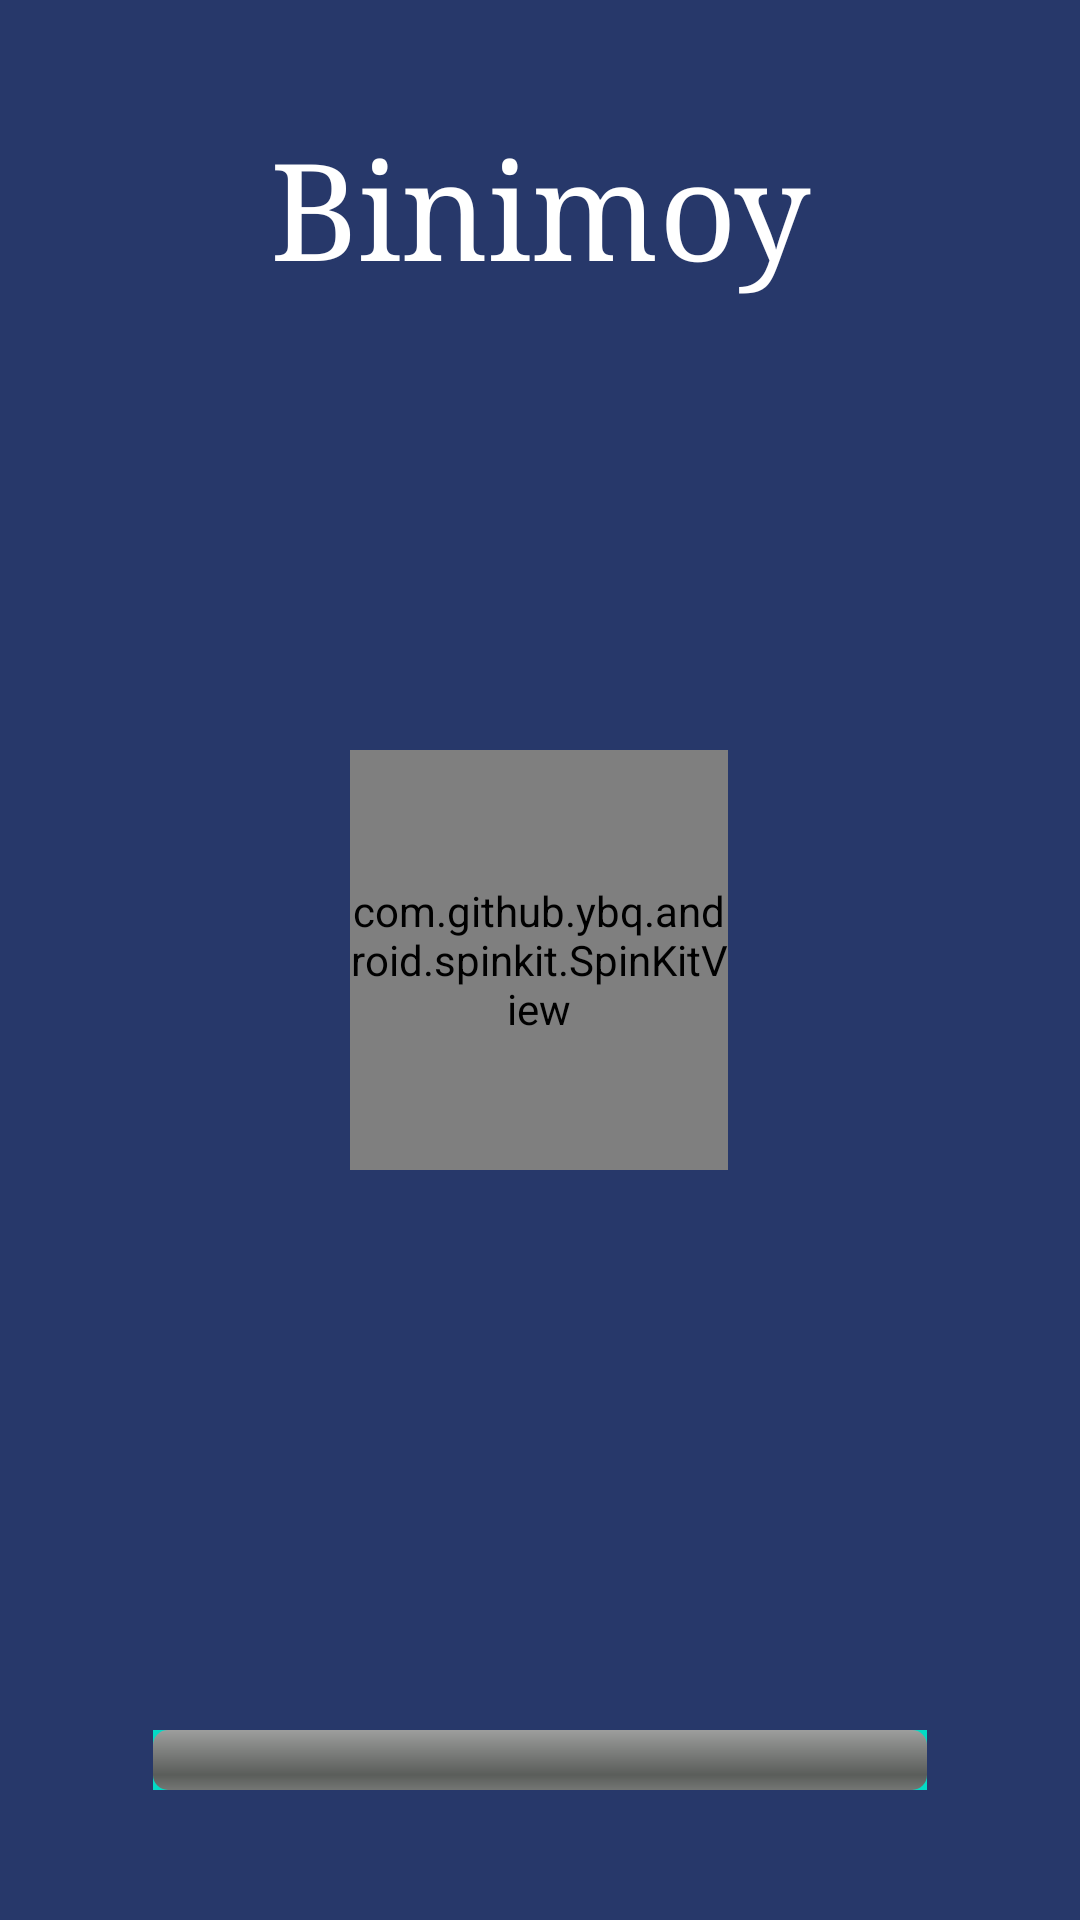

Reconstruct the res/layout file that produces this screen, plus the resources it refers to.
<!-- AndroidManifest.xml: application theme Theme.Binimoy -->
<!-- res/layout/activity_main.xml -->
<?xml version="1.0" encoding="utf-8"?>
<androidx.constraintlayout.widget.ConstraintLayout xmlns:android="http://schemas.android.com/apk/res/android"
    xmlns:app="http://schemas.android.com/apk/res-auto"
    xmlns:tools="http://schemas.android.com/tools"

    android:layout_width="match_parent"
    android:layout_height="match_parent"
    android:background="#27386A"
    tools:context=".MainActivity">

    <TextView
        android:layout_width="wrap_content"
        android:layout_height="wrap_content"
        android:fontFamily="serif"
        android:text="Binimoy"

        android:textAppearance="@style/TextAppearance.AppCompat.Display2"
        android:textColor="#FFFFFF"
        app:layout_constraintBottom_toBottomOf="parent"
        app:layout_constraintLeft_toLeftOf="parent"
        app:layout_constraintRight_toRightOf="parent"
        app:layout_constraintTop_toTopOf="parent"
        app:layout_constraintVertical_bias="0.068" />

    <com.github.ybq.android.spinkit.SpinKitView
        android:id="@+id/spin_kit"
        style="@style/SpinKitView.Large.Circle"
        android:layout_width="126dp"
        android:layout_height="140dp"
        android:layout_gravity="center"
        app:SpinKit_Color="@color/colorAccent"

        app:layout_constraintBottom_toBottomOf="parent"
        app:layout_constraintEnd_toEndOf="parent"
        app:layout_constraintHorizontal_bias="0.498"
        app:layout_constraintStart_toStartOf="parent"
        app:layout_constraintTop_toTopOf="parent"
        tools:ignore="MissingConstraints" />


    <ProgressBar
        android:id="@+id/progressBar"

        style="@android:style/Widget.ProgressBar.Horizontal"
        android:layout_width="258dp"
        android:layout_height="wrap_content"

        android:visibility="visible"

        android:background="@color/colorAccent"
        app:layout_constraintBottom_toBottomOf="parent"
        app:layout_constraintEnd_toEndOf="parent"
        app:layout_constraintStart_toStartOf="parent"
        app:layout_constraintTop_toTopOf="parent"
        app:layout_constraintVertical_bias="0.93" />

</androidx.constraintlayout.widget.ConstraintLayout>
<!-- resources referenced by this layout -->
<resources>
  <style name="Theme.Binimoy" parent="Theme.MaterialComponents.DayNight.DarkActionBar">
          
          <item name="colorPrimary">@color/purple_500</item>
          <item name="colorPrimaryVariant">@color/purple_700</item>
          <item name="colorOnPrimary">@color/white</item>
          
          <item name="colorSecondary">@color/teal_200</item>
          <item name="colorSecondaryVariant">@color/teal_700</item>
          <item name="colorOnSecondary">@color/black</item>
          
          <item name="android:statusBarColor" tools:targetApi="l">?attr/colorPrimaryVariant</item>
          
      </style>
  <!-- not gathered from this repository: default colours our renderer supplied (Android Studio template values) -->
  <color name="purple_500">#FF6200EE</color>
  <color name="purple_700">#FF3700B3</color>
  <color name="teal_200">#FF03DAC5</color>
  <color name="teal_700">#FF018786</color>
  <color name="black">#FF000000</color>
  <color name="white">#FFFFFFFF</color>
  <color name="colorAccent">#FF03DAC5</color>
</resources>
